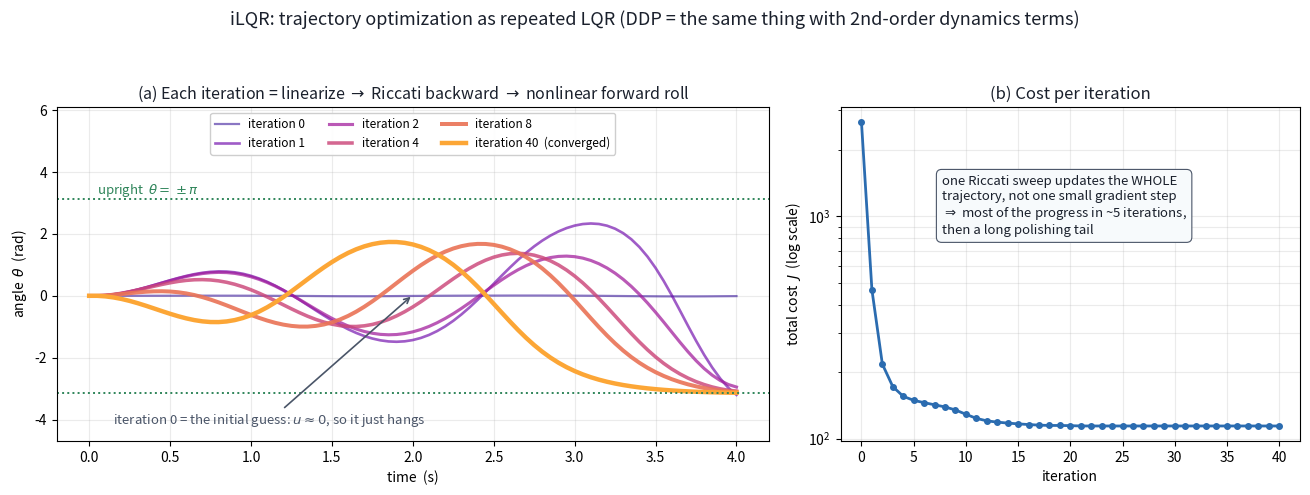

This figure's Python source:
"""Figure: iLQR -- trajectory optimization by repeated LQR.

Same pendulum, same swing-up, but now solved with gradients instead of samples.
The loop is exactly three lines of Ch 8 + Ch 10:

    1. LINEARIZE the dynamics and QUADRATIZE the cost about the current guess
    2. BACKWARD PASS: a Riccati sweep on that local LQ problem -> feedforward k[n]
       and feedback K[n]  (this IS 08's finite-horizon LQR)
    3. FORWARD PASS: roll the real nonlinear dynamics using u + alpha*k + K*dx,
       with a line search on alpha. Repeat.

So iLQR = "keep re-solving 08 in the neighbourhood of where you currently are."
Note what it does NOT have: any way to enforce a hard torque limit. That's the
real limitation of the Riccati route (10b s5) -- constraints have to come back in
via penalties/augmented Lagrangian or by swapping the Riccati solve for a QP.

(a) the trajectory across iterations;  (b) cost vs iteration.
"""
import numpy as np
import matplotlib.pyplot as plt

BLUE, ORANGE, GREEN, GREY, RED, INK = (
    "#2b6cb0", "#dd6b20", "#2f855a", "#4a5568", "#c53030", "#1a202c")

g, l, m, b = 9.81, 1.0, 1.0, 0.10
dt, N = 0.05, 80
xg = np.array([np.pi, 0.0])
Q = np.diag([0.5, 0.05])
R = np.array([[0.08]])
Qf = np.diag([500.0, 50.0])


def wrap(a):
    return (a + np.pi) % (2 * np.pi) - np.pi


def f(x, u):
    th, thd = x
    thdd = (u - b * thd - m * g * l * np.sin(th)) / (m * l * l)
    return np.array([th + dt * thd, thd + dt * thdd])


def fx(x, u):
    """Analytic Jacobians of the discrete dynamics (no autodiff needed here)."""
    th = x[0]
    A = np.array([[1.0, dt],
                  [-dt * g / l * np.cos(th), 1.0 - dt * b / (m * l * l)]])
    B = np.array([[0.0], [dt / (m * l * l)]])
    return A, B


def err(x):
    return np.array([wrap(x[0] - xg[0]), x[1] - xg[1]])


def rollout(x0, U):
    X = np.zeros((N + 1, 2)); X[0] = x0
    for n in range(N):
        X[n + 1] = f(X[n], U[n])
    return X


def total_cost(X, U):
    J = 0.5 * err(X[N]) @ Qf @ err(X[N])
    for n in range(N):
        e = err(X[n])
        J += 0.5 * e @ Q @ e + 0.5 * R[0, 0] * U[n] ** 2
    return J


def ilqr(x0, U, iters=40):
    X = rollout(x0, U)
    J = total_cost(X, U)
    hist, snaps = [J], {0: (X.copy(), U.copy())}
    mu = 1e-6
    for it in range(1, iters + 1):
        # ---------- backward pass (the Riccati sweep of 08) ------------------
        e = err(X[N])
        Vx, Vxx = Qf @ e, Qf.copy()
        ks, Ks = np.zeros(N), np.zeros((N, 2))
        for n in range(N - 1, -1, -1):
            A, B = fx(X[n], U[n])
            en = err(X[n])
            lx, lu = Q @ en, R[0, 0] * U[n]
            Qx = lx + A.T @ Vx
            Qu = lu + (B.T @ Vx)[0]
            Qxx = Q + A.T @ Vxx @ A
            Vreg = Vxx + mu * np.eye(2)
            Quu = R[0, 0] + (B.T @ Vreg @ B)[0, 0]
            Qux = (B.T @ Vreg @ A)[0]
            k, Kg = -Qu / Quu, -Qux / Quu
            ks[n], Ks[n] = k, Kg
            Vx = Qx + Kg * (Quu * k) + Kg * Qu + Qux * k
            Vxx = Qxx + np.outer(Kg, Quu * Kg) + np.outer(Kg, Qux) + np.outer(Qux, Kg)
            Vxx = 0.5 * (Vxx + Vxx.T)
        # ---------- forward pass with a line search on alpha -----------------
        improved = False
        for alpha in [1.0, 0.5, 0.25, 0.1, 0.05, 0.01]:
            Xn = np.zeros((N + 1, 2)); Xn[0] = x0
            Un = np.zeros(N)
            for n in range(N):
                dx = np.array([wrap(Xn[n, 0] - X[n, 0]), Xn[n, 1] - X[n, 1]])
                Un[n] = U[n] + alpha * ks[n] + Ks[n] @ dx
                Xn[n + 1] = f(Xn[n], Un[n])
            Jn = total_cost(Xn, Un)
            if Jn < J:
                X, U, J, improved = Xn, Un, Jn, True
                mu = max(mu * 0.5, 1e-8)
                break
        if not improved:
            mu *= 10.0                       # regularize and retry
            if mu > 1e6:
                break
        hist.append(J)
        if it in (1, 2, 4, 8, 40):
            snaps[it] = (X.copy(), U.copy())
    return X, U, hist, snaps


rng = np.random.default_rng(1)
U0 = 0.15 * rng.standard_normal(N)           # tiny noise to break the symmetry
X, U, hist, snaps = ilqr(np.array([0.0, 0.0]), U0)

print("iterations =", len(hist) - 1)
print("J: %.1f -> %.4f" % (hist[0], hist[-1]))
print("final theta = %.4f (pi = %.4f), final thetadot = %.4f"
      % (X[-1, 0], np.pi, X[-1, 1]))
print("peak |u| =", round(np.abs(U).max(), 2))

fig, (axa, axb) = plt.subplots(1, 2, figsize=(13.2, 5.0),
                               gridspec_kw=dict(width_ratios=[1.55, 1.0]))
tt = np.arange(N + 1) * dt

# ---------------- (a) the trajectory across iterations ---------------------
keys = sorted(snaps)
cmap = plt.get_cmap("plasma")
for i, it in enumerate(keys):
    Xi, _ = snaps[it]
    frac = i / max(len(keys) - 1, 1)
    axa.plot(tt, Xi[:, 0], "-", color=cmap(0.05 + 0.75 * frac),
             lw=1.6 + 1.6 * frac, alpha=0.55 + 0.45 * frac,
             label=f"iteration {it}" + ("  (converged)" if it == keys[-1] else ""))
for sgn in (1, -1):
    axa.axhline(sgn * np.pi, color=GREEN, lw=1.4, ls=":")
axa.text(0.05, np.pi + 0.15, "upright  $\\theta=\\pm\\pi$", color=GREEN, fontsize=9.5)
axa.annotate("iteration 0 = the initial guess: $u\\approx0$, so it just hangs",
             xy=(2.0, 0.03), xytext=(0.15, -4.15), fontsize=9.5, color=GREY,
             arrowprops=dict(arrowstyle="->", color=GREY, lw=1.2))
axa.set_ylim(-4.7, 6.1)
axa.set_title("(a) Each iteration = linearize $\\rightarrow$ Riccati backward "
              "$\\rightarrow$ nonlinear forward roll", fontsize=11.5, color=INK)
axa.set_xlabel("time  (s)"); axa.set_ylabel("angle  $\\theta$  (rad)")
axa.legend(loc="upper center", fontsize=8.5, framealpha=0.95, ncol=3)
axa.grid(alpha=0.25)

# ---------------- (b) cost vs iteration ------------------------------------
axb.semilogy(np.arange(len(hist)), hist, "o-", color=BLUE, ms=4, lw=2.0)
axb.set_title("(b) Cost per iteration", fontsize=12, color=INK)
axb.set_xlabel("iteration"); axb.set_ylabel("total cost  $J$  (log scale)")
axb.grid(alpha=0.25, which="both")
axb.annotate("one Riccati sweep updates the WHOLE\ntrajectory, not one small gradient step\n"
             "$\\Rightarrow$ most of the progress in ~5 iterations,\nthen a long polishing tail",
             xy=(0.22, 0.62), xycoords="axes fraction", fontsize=9.5, color=INK,
             bbox=dict(boxstyle="round,pad=0.4", fc="#f7fafc", ec=GREY, lw=0.8))

fig.suptitle("iLQR: trajectory optimization as repeated LQR "
             "(DDP = the same thing with 2nd-order dynamics terms)",
             fontsize=13, color=INK)
fig.tight_layout(rect=(0, 0, 1, 0.93))
fig.savefig("10b_ilqr.png", dpi=150)
print("wrote 10b_ilqr.png")
